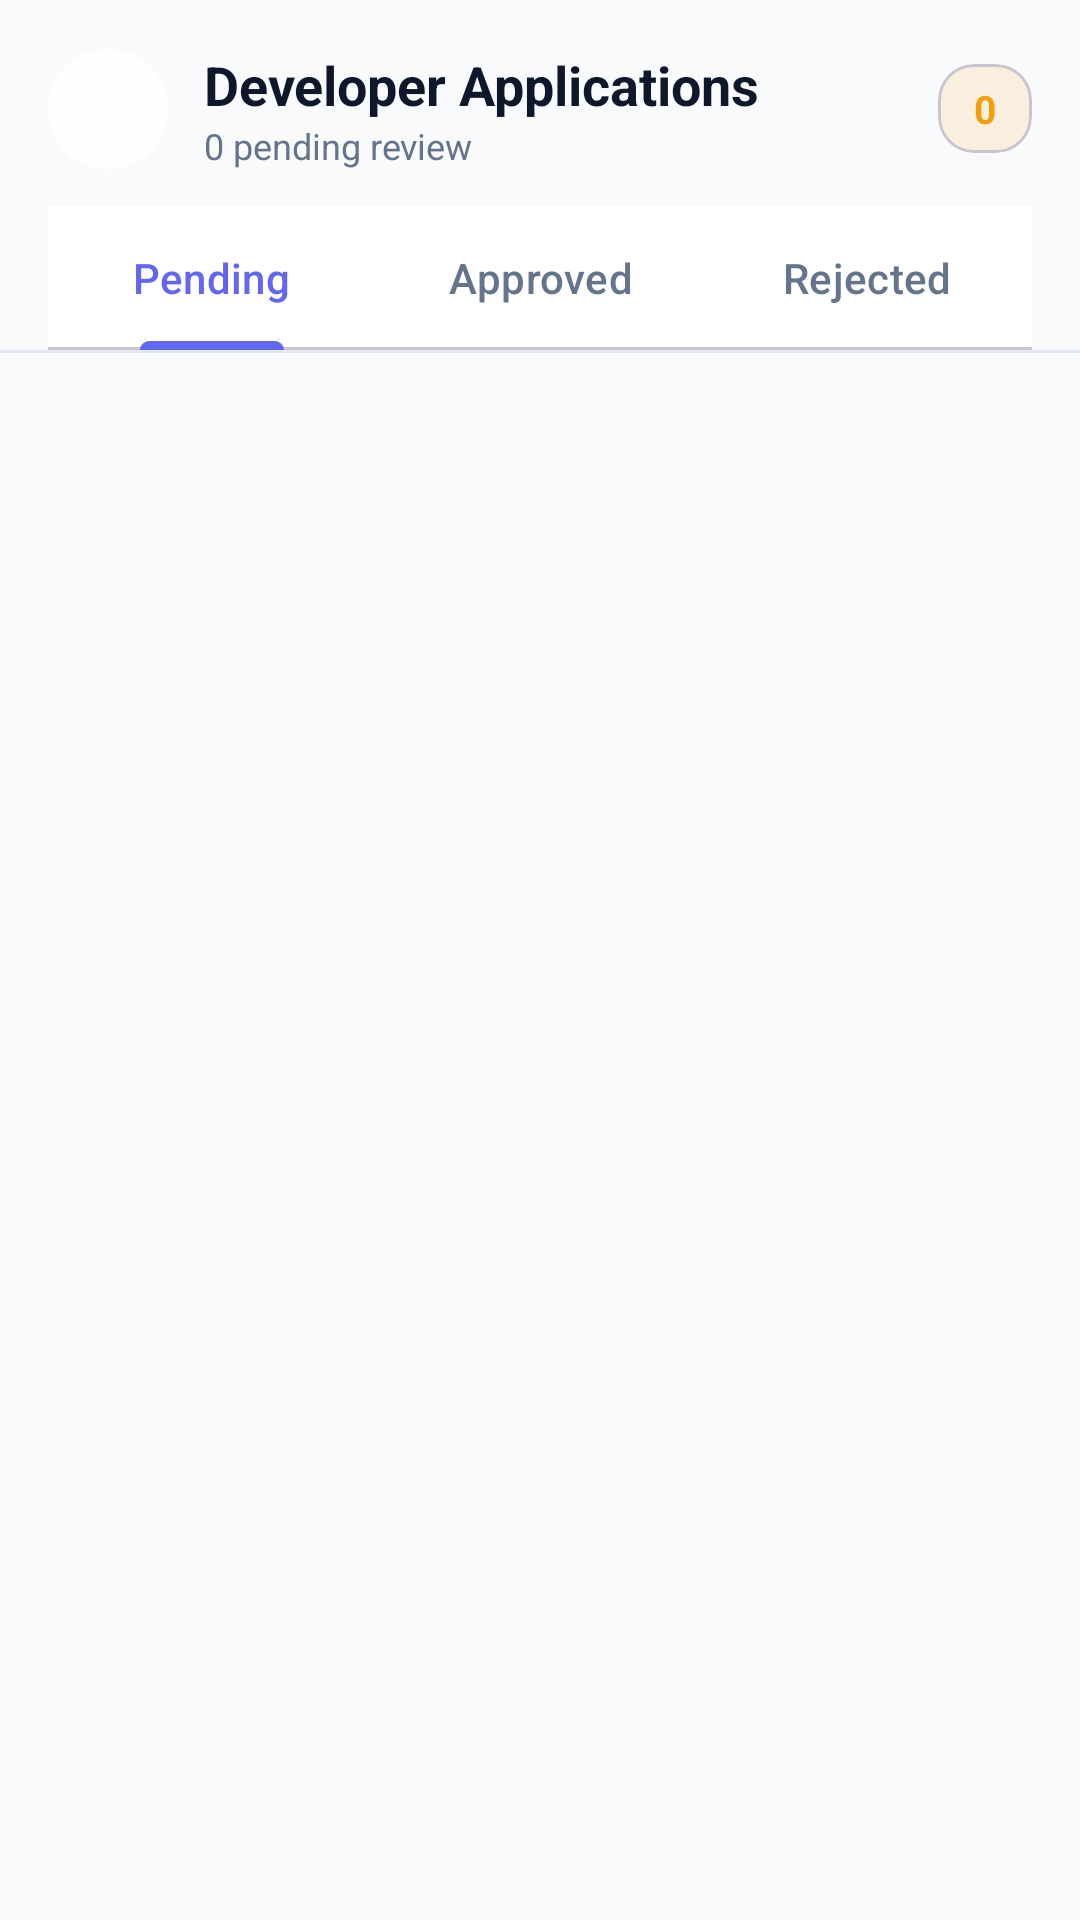

Layout XML and referenced resources for this Android screen:
<!-- AndroidManifest.xml: application theme Theme.PixelMarket -->
<!-- res/layout/fragment_admin_developer_applications.xml -->
<?xml version="1.0" encoding="utf-8"?>
<androidx.constraintlayout.widget.ConstraintLayout
    xmlns:android="http://schemas.android.com/apk/res/android"
    xmlns:app="http://schemas.android.com/apk/res-auto"
    android:layout_width="match_parent"
    android:layout_height="match_parent"
    android:background="@color/background_light">

    
    <LinearLayout
        android:id="@+id/topBar"
        android:layout_width="0dp"
        android:layout_height="wrap_content"
        android:gravity="center_vertical"
        android:orientation="horizontal"
        android:paddingHorizontal="16dp"
        android:paddingTop="16dp"
        android:paddingBottom="12dp"
        app:layout_constraintEnd_toEndOf="parent"
        app:layout_constraintStart_toStartOf="parent"
        app:layout_constraintTop_toTopOf="parent">

        <com.google.android.material.card.MaterialCardView
            android:id="@+id/btnBack"
            android:layout_width="40dp"
            android:layout_height="40dp"
            app:cardBackgroundColor="@color/glass_surface"
            app:cardCornerRadius="20dp"
            app:cardElevation="0dp"
            app:strokeColor="@color/glass_border"
            app:strokeWidth="1dp">
            <ImageView
                android:layout_width="20dp"
                android:layout_height="20dp"
                android:layout_gravity="center"
                android:src="@drawable/ic_back"
                app:tint="@color/text_primary" />
        </com.google.android.material.card.MaterialCardView>

        <LinearLayout
            android:layout_width="0dp"
            android:layout_height="wrap_content"
            android:layout_marginStart="12dp"
            android:layout_marginEnd="12dp"
            android:layout_weight="1"
            android:orientation="vertical">

            <TextView
                android:layout_width="wrap_content"
                android:layout_height="wrap_content"
                android:text="Developer Applications"
                android:textColor="@color/text_primary"
                android:textSize="18sp"
                android:textStyle="bold" />

            <TextView
                android:id="@+id/tvPendingCount"
                android:layout_width="wrap_content"
                android:layout_height="wrap_content"
                android:text="0 pending review"
                android:textColor="@color/text_secondary"
                android:textSize="12sp" />
        </LinearLayout>

        
        <com.google.android.material.card.MaterialCardView
            android:id="@+id/cvPendingBadge"
            android:layout_width="wrap_content"
            android:layout_height="wrap_content"
            app:cardBackgroundColor="#1FF59E0B"
            app:cardCornerRadius="12dp"
            app:cardElevation="0dp">
            <TextView
                android:id="@+id/tvBadgeCount"
                android:layout_width="wrap_content"
                android:layout_height="wrap_content"
                android:paddingHorizontal="12dp"
                android:paddingVertical="6dp"
                android:text="0"
                android:textColor="@color/amber_accent"
                android:textSize="13sp"
                android:textStyle="bold" />
        </com.google.android.material.card.MaterialCardView>
    </LinearLayout>

    
    <com.google.android.material.tabs.TabLayout
        android:id="@+id/tabLayout"
        android:layout_width="0dp"
        android:layout_height="wrap_content"
        android:layout_marginStart="16dp"
        android:layout_marginEnd="16dp"
        android:layout_marginBottom="8dp"
        app:tabBackground="@color/transparent"
        app:tabGravity="fill"
        app:tabIndicatorColor="@color/primary"
        app:tabIndicatorHeight="3dp"
        app:tabMode="fixed"
        app:tabRippleColor="@color/transparent"
        app:tabSelectedTextColor="@color/primary"
        app:tabTextColor="@color/text_secondary"
        app:layout_constraintEnd_toEndOf="parent"
        app:layout_constraintStart_toStartOf="parent"
        app:layout_constraintTop_toBottomOf="@id/topBar">

        <com.google.android.material.tabs.TabItem
            android:layout_width="wrap_content"
            android:layout_height="wrap_content"
            android:text="Pending" />

        <com.google.android.material.tabs.TabItem
            android:layout_width="wrap_content"
            android:layout_height="wrap_content"
            android:text="Approved" />

        <com.google.android.material.tabs.TabItem
            android:layout_width="wrap_content"
            android:layout_height="wrap_content"
            android:text="Rejected" />
    </com.google.android.material.tabs.TabLayout>

    
    <View
        android:id="@+id/divider"
        android:layout_width="0dp"
        android:layout_height="1dp"
        android:background="@color/slate_200"
        app:layout_constraintEnd_toEndOf="parent"
        app:layout_constraintStart_toStartOf="parent"
        app:layout_constraintTop_toBottomOf="@id/tabLayout" />

    
    <androidx.recyclerview.widget.RecyclerView
        android:id="@+id/rvApplications"
        android:layout_width="0dp"
        android:layout_height="0dp"
        android:clipToPadding="false"
        android:paddingBottom="24dp"
        android:paddingTop="8dp"
        app:layoutManager="androidx.recyclerview.widget.LinearLayoutManager"
        app:layout_constraintBottom_toBottomOf="parent"
        app:layout_constraintEnd_toEndOf="parent"
        app:layout_constraintStart_toStartOf="parent"
        app:layout_constraintTop_toBottomOf="@id/divider" />

    
    <LinearLayout
        android:id="@+id/layoutEmpty"
        android:layout_width="wrap_content"
        android:layout_height="wrap_content"
        android:gravity="center"
        android:orientation="vertical"
        android:visibility="gone"
        app:layout_constraintBottom_toBottomOf="parent"
        app:layout_constraintEnd_toEndOf="parent"
        app:layout_constraintStart_toStartOf="parent"
        app:layout_constraintTop_toBottomOf="@id/divider">

        <ImageView
            android:layout_width="64dp"
            android:layout_height="64dp"
            android:alpha="0.3"
            android:src="@drawable/ic_store"
            app:tint="@color/slate_400" />

        <TextView
            android:layout_width="wrap_content"
            android:layout_height="wrap_content"
            android:layout_marginTop="16dp"
            android:text="No applications here"
            android:textColor="@color/text_muted"
            android:textSize="15sp"
            android:textStyle="bold" />
    </LinearLayout>

    
    <ProgressBar
        android:id="@+id/progressBar"
        android:layout_width="wrap_content"
        android:layout_height="wrap_content"
        android:visibility="gone"
        app:layout_constraintBottom_toBottomOf="parent"
        app:layout_constraintEnd_toEndOf="parent"
        app:layout_constraintStart_toStartOf="parent"
        app:layout_constraintTop_toBottomOf="@id/divider" />

</androidx.constraintlayout.widget.ConstraintLayout>
<!-- resources referenced by this layout -->
<resources>
  <color name="amber_accent">@color/amber_500</color>
  <color name="background_light">#F8FAFC</color>
  <color name="glass_border">#80FFFFFF</color>
  <color name="glass_surface">#CCFFFFFF</color>
  <color name="primary">#6366F1</color>
  <color name="slate_200">#E2E8F0</color>
  <color name="slate_400">#94A3B8</color>
  <color name="text_muted">#94A3B8</color>
  <color name="text_primary">#0F172A</color>
  <color name="text_secondary">#64748B</color>
  <color name="transparent">#00000000</color>
  <!-- drawable ic_store (drawable) -->
  <?xml version="1.0" encoding="utf-8"?>
  <vector xmlns:android="http://schemas.android.com/apk/res/android"
      android:width="24dp"
      android:height="24dp"
      android:viewportWidth="24"
      android:viewportHeight="24">
      <path
          android:fillColor="#FF000000"
          android:pathData="M20,4H4v2h16V4zm1,10v-2l-1,-5H4l-1,5v2h1v6h10v-6h4v6h2v-6h1zm-9,4H6v-4h6v4z" />
  </vector>
  <style name="Theme.PixelMarket" parent="Base.Theme.PixelMarket" />
  <color name="amber_500">#F59E0B</color>
  <style name="Base.Theme.PixelMarket" parent="Theme.Material3.DayNight.NoActionBar">
          
          <item name="colorPrimary">@color/primary</item>
          <item name="colorPrimaryContainer">@color/slate_100</item>
          <item name="colorOnPrimary">@color/white</item>
          
          <item name="colorSecondary">@color/secondary</item>
          <item name="colorOnSecondary">@color/white</item>
          
          <item name="colorSurface">@color/surface_card</item>
          <item name="colorOnSurface">@color/text_primary</item>
          <item name="colorOnSurfaceVariant">@color/text_secondary</item>
          
          <item name="android:statusBarColor">@color/status_bar</item>
          <item name="android:windowLightStatusBar">true</item>
          
          <item name="android:colorBackground">@color/background_light</item>
          <item name="android:navigationBarColor">@color/nav_bar</item>
          <item name="android:windowLightNavigationBar">true</item>
  
          
          <item name="android:stateListAnimator">@animator/button_click</item>
      </style>
  <color name="slate_100">#F1F5F9</color>
  <color name="white">#FFFFFF</color>
  <color name="secondary">#0EA5E9</color>
  <color name="surface_card">#FFFFFF</color>
  <color name="status_bar">#F8FAFC</color>
  <color name="nav_bar">#F8FAFC</color>
</resources>
